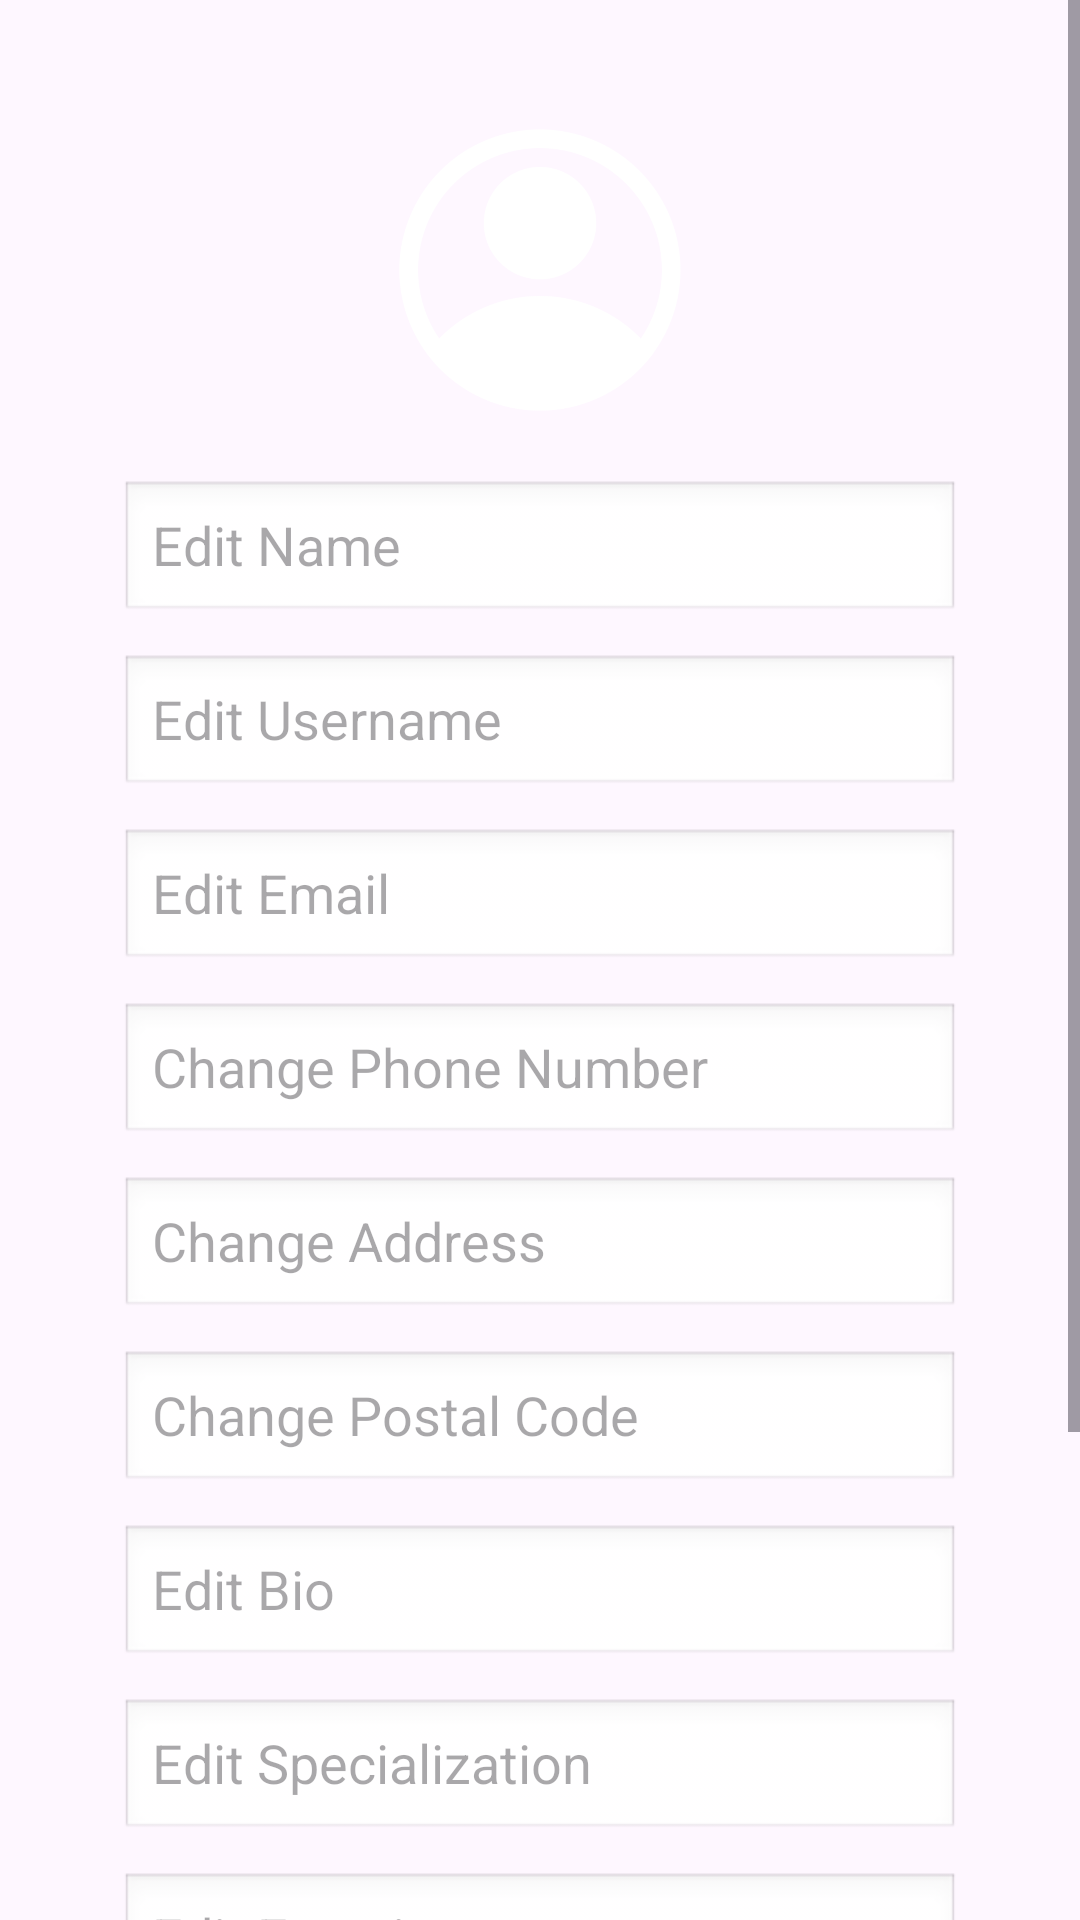

Produce the Android XML layout that renders to this screen, including the resource entries it uses.
<!-- AndroidManifest.xml: application theme Theme.QuickDoc -->
<!-- res/layout/edit_profile_doctor.xml -->
<?xml version="1.0" encoding="utf-8"?>
<ScrollView
    xmlns:android="http://schemas.android.com/apk/res/android"
    xmlns:app="http://schemas.android.com/apk/res-auto"
    xmlns:tools="http://schemas.android.com/tools"
    android:layout_width="match_parent"
    android:layout_height="match_parent"
    tools:context=".edit_profile_doctor"
    android:fitsSystemWindows="true"
    android:background="@drawable/backrground">

    <LinearLayout
        android:layout_width="match_parent"
        android:layout_height="wrap_content"
        android:orientation="vertical">

        <LinearLayout
            android:layout_width="match_parent"
            android:layout_height="wrap_content"
            android:orientation="vertical"
            android:padding="40dp">

            <ImageView
                android:id="@+id/imgUser"
                android:layout_width="wrap_content"
                android:layout_height="100dp"
                android:layout_gravity="center_horizontal"
                android:layout_marginBottom="20dp"
                android:src="@drawable/user_icon" />

            <EditText
                android:id="@+id/etEditName"
                android:layout_width="match_parent"
                android:layout_height="wrap_content"
                android:background="@android:drawable/edit_text"
                android:layout_marginBottom="10dp"
                android:hint="Edit Name" />

            <EditText
                android:id="@+id/etEditUsername"
                android:layout_width="match_parent"
                android:layout_height="wrap_content"

                android:background="@android:drawable/edit_text"
                android:layout_marginBottom="10dp"
                android:hint="Edit Username" />

            <EditText
                android:id="@+id/etEditEmail"
                android:layout_width="match_parent"
                android:layout_height="wrap_content"
                android:inputType="textEmailAddress"
                android:background="@android:drawable/edit_text"
                android:layout_marginBottom="10dp"
                android:hint="Edit Email" />

            <EditText
                android:id="@+id/etEditPhoneNumber"
                android:layout_width="match_parent"
                android:layout_height="wrap_content"
                android:background="@android:drawable/edit_text"
                android:layout_marginBottom="10dp"
                android:hint="Change Phone Number" />

            <EditText
                android:id="@+id/etEditAddress"
                android:layout_width="match_parent"
                android:layout_height="wrap_content"
                android:background="@android:drawable/edit_text"
                android:layout_marginBottom="10dp"
                android:hint="Change Address" />

            <EditText
                android:id="@+id/etEditPostalCode"
                android:layout_width="match_parent"
                android:layout_height="wrap_content"
                android:background="@android:drawable/edit_text"
                android:layout_marginBottom="10dp"
                android:hint="Change Postal Code" />

            <EditText
                android:id="@+id/etEditBio"
                android:layout_width="match_parent"
                android:layout_height="wrap_content"
                android:background="@android:drawable/edit_text"
                android:layout_marginBottom="10dp"
                android:hint="Edit Bio" />



            <EditText
                android:id="@+id/etEditSpecialization"
                android:layout_width="match_parent"
                android:layout_height="wrap_content"
                android:background="@android:drawable/edit_text"
                android:layout_marginBottom="10dp"
                android:hint="Edit Specialization" />

            <EditText
                android:id="@+id/etEditExperience"
                android:layout_width="match_parent"
                android:layout_height="wrap_content"
                android:background="@android:drawable/edit_text"
                android:layout_marginBottom="10dp"
                android:hint="Edit Experience" />

            <EditText
                android:id="@+id/etEditQualification"
                android:layout_width="match_parent"
                android:layout_height="wrap_content"
                android:background="@android:drawable/edit_text"
                android:hint="Edit Qualification" />
        </LinearLayout>

        <RelativeLayout
            android:layout_width="match_parent"
            android:layout_height="wrap_content"
            android:paddingLeft="40dp"
            android:paddingRight="40dp"
            android:paddingBottom="40dp">

            <Button
                android:id="@+id/btnBack"
                android:layout_width="wrap_content"
                android:layout_height="wrap_content"
                android:layout_alignParentLeft="true"
                android:backgroundTint="@android:color/transparent"
                android:padding="8dp"
                android:text="Back"
                android:textColor="@android:color/white"
                app:strokeColor="@android:color/white"
                app:strokeWidth="2dp" />

            <Button
                android:id="@+id/btnDone"
                android:layout_width="wrap_content"
                android:layout_height="wrap_content"
                android:layout_alignParentRight="true"
                android:backgroundTint="@android:color/white"
                android:padding="8dp"
                android:text="Done"
                android:textColor="#4284D5" />



        </RelativeLayout>
    </LinearLayout>


</ScrollView>
<!-- resources referenced by this layout -->
<resources>
  <!-- drawable user_icon: png bitmap (drawable, 91102 bytes) -->
  <style name="Theme.QuickDoc" parent="Base.Theme.QuickDoc" />
  <style name="Base.Theme.QuickDoc" parent="Theme.Material3.DayNight.NoActionBar">
          
          
      </style>
</resources>
